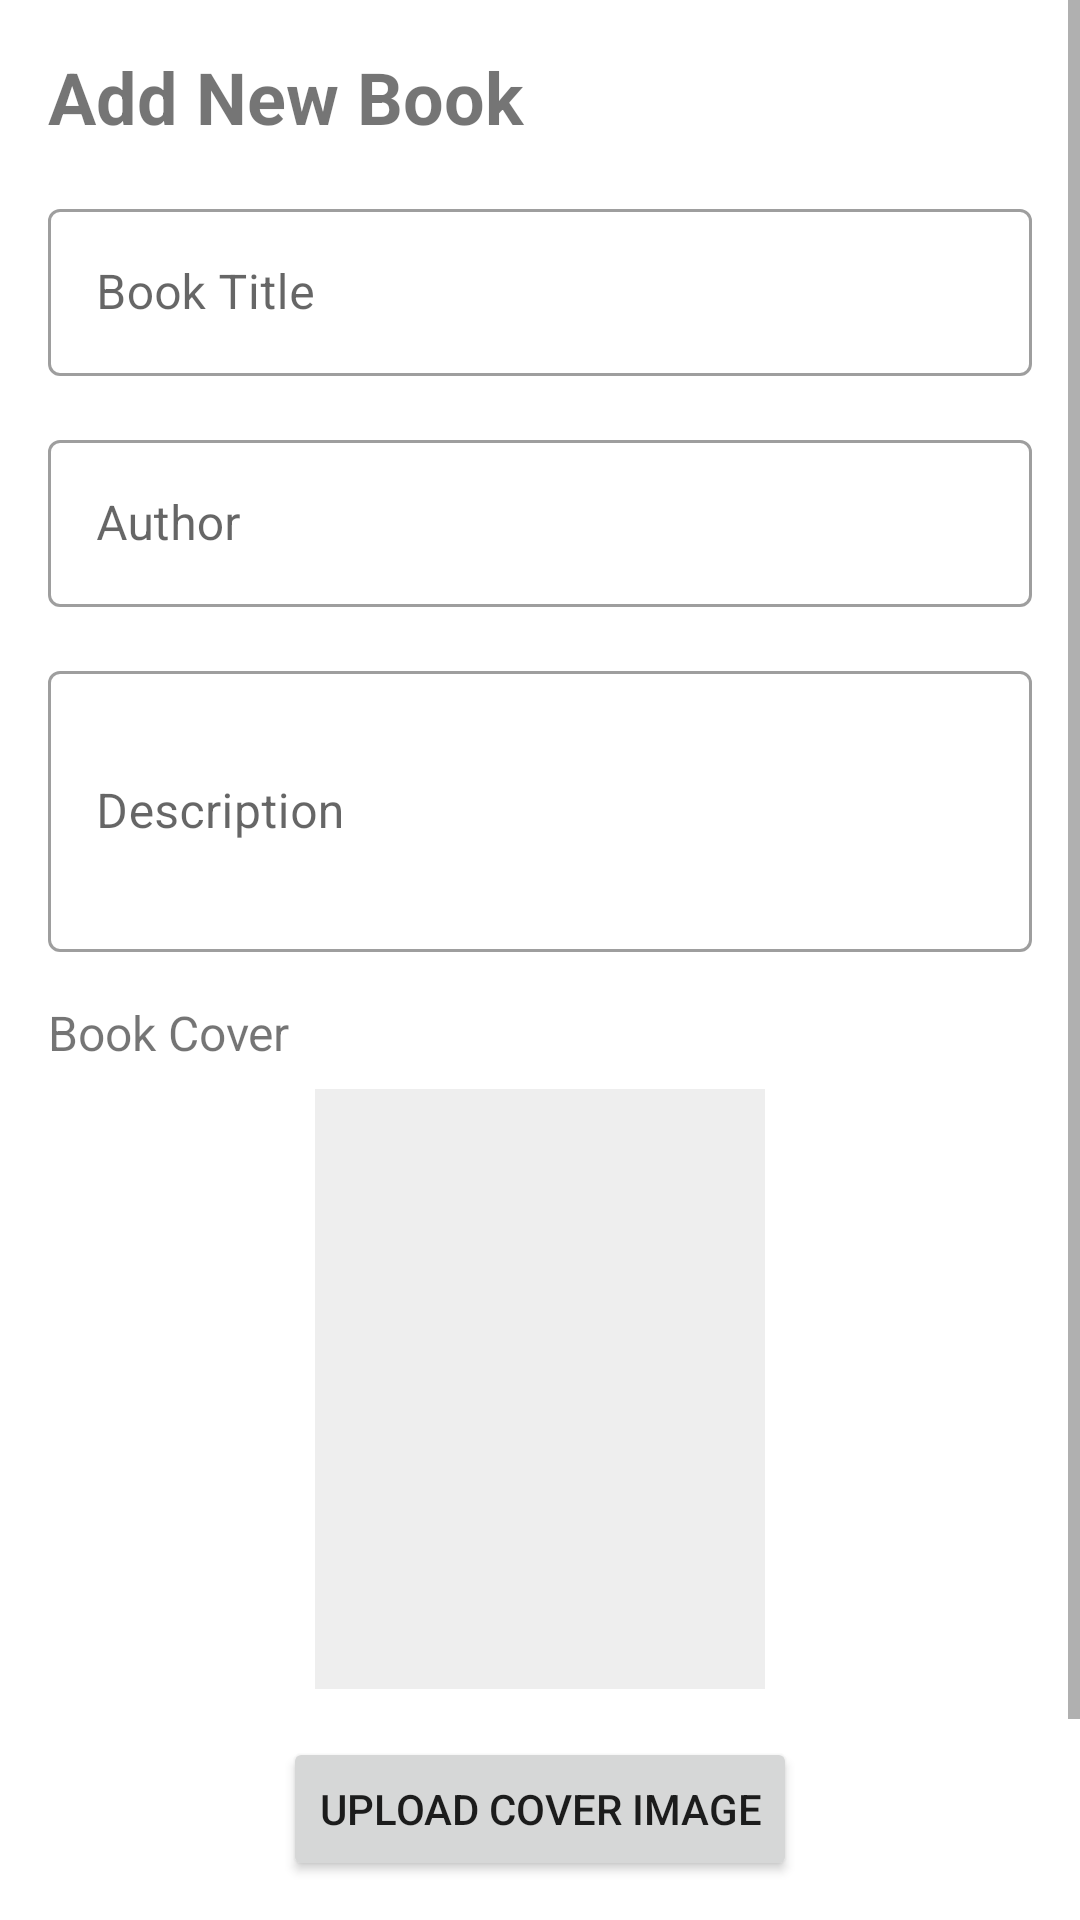

Reconstruct the res/layout file that produces this screen, plus the resources it refers to.
<!-- AndroidManifest.xml: application theme Theme.Booqs -->
<!-- res/layout/activity_add_book.xml -->
<?xml version="1.0" encoding="utf-8"?>
<ScrollView xmlns:android="http://schemas.android.com/apk/res/android"
    xmlns:app="http://schemas.android.com/apk/res-auto"
    android:layout_width="match_parent"
    android:layout_height="match_parent">

    <LinearLayout
        android:layout_width="match_parent"
        android:layout_height="wrap_content"
        android:orientation="vertical"
        android:padding="16dp">

        <TextView
            android:layout_width="match_parent"
            android:layout_height="wrap_content"
            android:text="Add New Book"
            android:textSize="24sp"
            android:textStyle="bold"
            android:layout_marginBottom="16dp"/>

        <com.google.android.material.textfield.TextInputLayout
            android:layout_width="match_parent"
            android:layout_height="wrap_content"
            android:layout_marginBottom="16dp"
            style="@style/Widget.MaterialComponents.TextInputLayout.OutlinedBox">

            <EditText
                android:id="@+id/edit_book_title"
                android:layout_width="match_parent"
                android:layout_height="wrap_content"
                android:hint="Book Title"
                android:inputType="text" />
        </com.google.android.material.textfield.TextInputLayout>

        <com.google.android.material.textfield.TextInputLayout
            android:layout_width="match_parent"
            android:layout_height="wrap_content"
            android:layout_marginBottom="16dp"
            style="@style/Widget.MaterialComponents.TextInputLayout.OutlinedBox">

            <EditText
                android:id="@+id/edit_book_author"
                android:layout_width="match_parent"
                android:layout_height="wrap_content"
                android:hint="Author"
                android:inputType="text" />
        </com.google.android.material.textfield.TextInputLayout>

        <com.google.android.material.textfield.TextInputLayout
            android:layout_width="match_parent"
            android:layout_height="wrap_content"
            android:layout_marginBottom="16dp"
            style="@style/Widget.MaterialComponents.TextInputLayout.OutlinedBox">

            <EditText
                android:id="@+id/edit_book_description"
                android:layout_width="match_parent"
                android:layout_height="wrap_content"
                android:hint="Description"
                android:inputType="textMultiLine"
                android:minLines="3" />
        </com.google.android.material.textfield.TextInputLayout>

        <TextView
            android:layout_width="match_parent"
            android:layout_height="wrap_content"
            android:text="Book Cover"
            android:textSize="16sp"
            android:layout_marginBottom="8dp"/>

        <ImageView
            android:id="@+id/image_book_cover"
            android:layout_width="150dp"
            android:layout_height="200dp"
            android:layout_gravity="center_horizontal"
            android:layout_marginBottom="16dp"
            android:background="#EEEEEE"
            android:scaleType="centerCrop"
            android:src="@drawable/placeholder_book" />

        <Button
            android:id="@+id/btn_upload_cover"
            android:layout_width="wrap_content"
            android:layout_height="wrap_content"
            android:layout_gravity="center_horizontal"
            android:layout_marginBottom="24dp"
            android:text="Upload Cover Image" />

        <Button
            android:id="@+id/btn_save_book"
            android:layout_width="match_parent"
            android:layout_height="wrap_content"
            android:text="Save Book" />

        <ProgressBar
            android:id="@+id/progress_bar"
            android:layout_width="wrap_content"
            android:layout_height="wrap_content"
            android:layout_gravity="center"
            android:layout_marginTop="16dp"
            android:visibility="gone" />

    </LinearLayout>
</ScrollView>
<!-- resources referenced by this layout -->
<resources>
  <style name="Theme.Booqs" parent="Theme.MaterialComponents.DayNight.DarkActionBar">
          
          <item name="colorPrimary">@color/purple_500</item>
          <item name="colorPrimaryVariant">@color/purple_700</item>
          <item name="colorOnPrimary">@color/white</item>
          
          <item name="colorSecondary">@color/teal_200</item>
          <item name="colorSecondaryVariant">@color/teal_700</item>
          <item name="colorOnSecondary">@color/black</item>
          
          <item name="android:statusBarColor">?attr/colorPrimaryVariant</item>
          
      </style>
  <!-- not gathered from this repository: default colours our renderer supplied (Android Studio template values) -->
  <color name="purple_500">#FF6200EE</color>
  <color name="purple_700">#FF3700B3</color>
  <color name="teal_200">#FF03DAC5</color>
  <color name="teal_700">#FF018786</color>
  <color name="black">#FF000000</color>
  <color name="white">#FFFFFFFF</color>
</resources>
